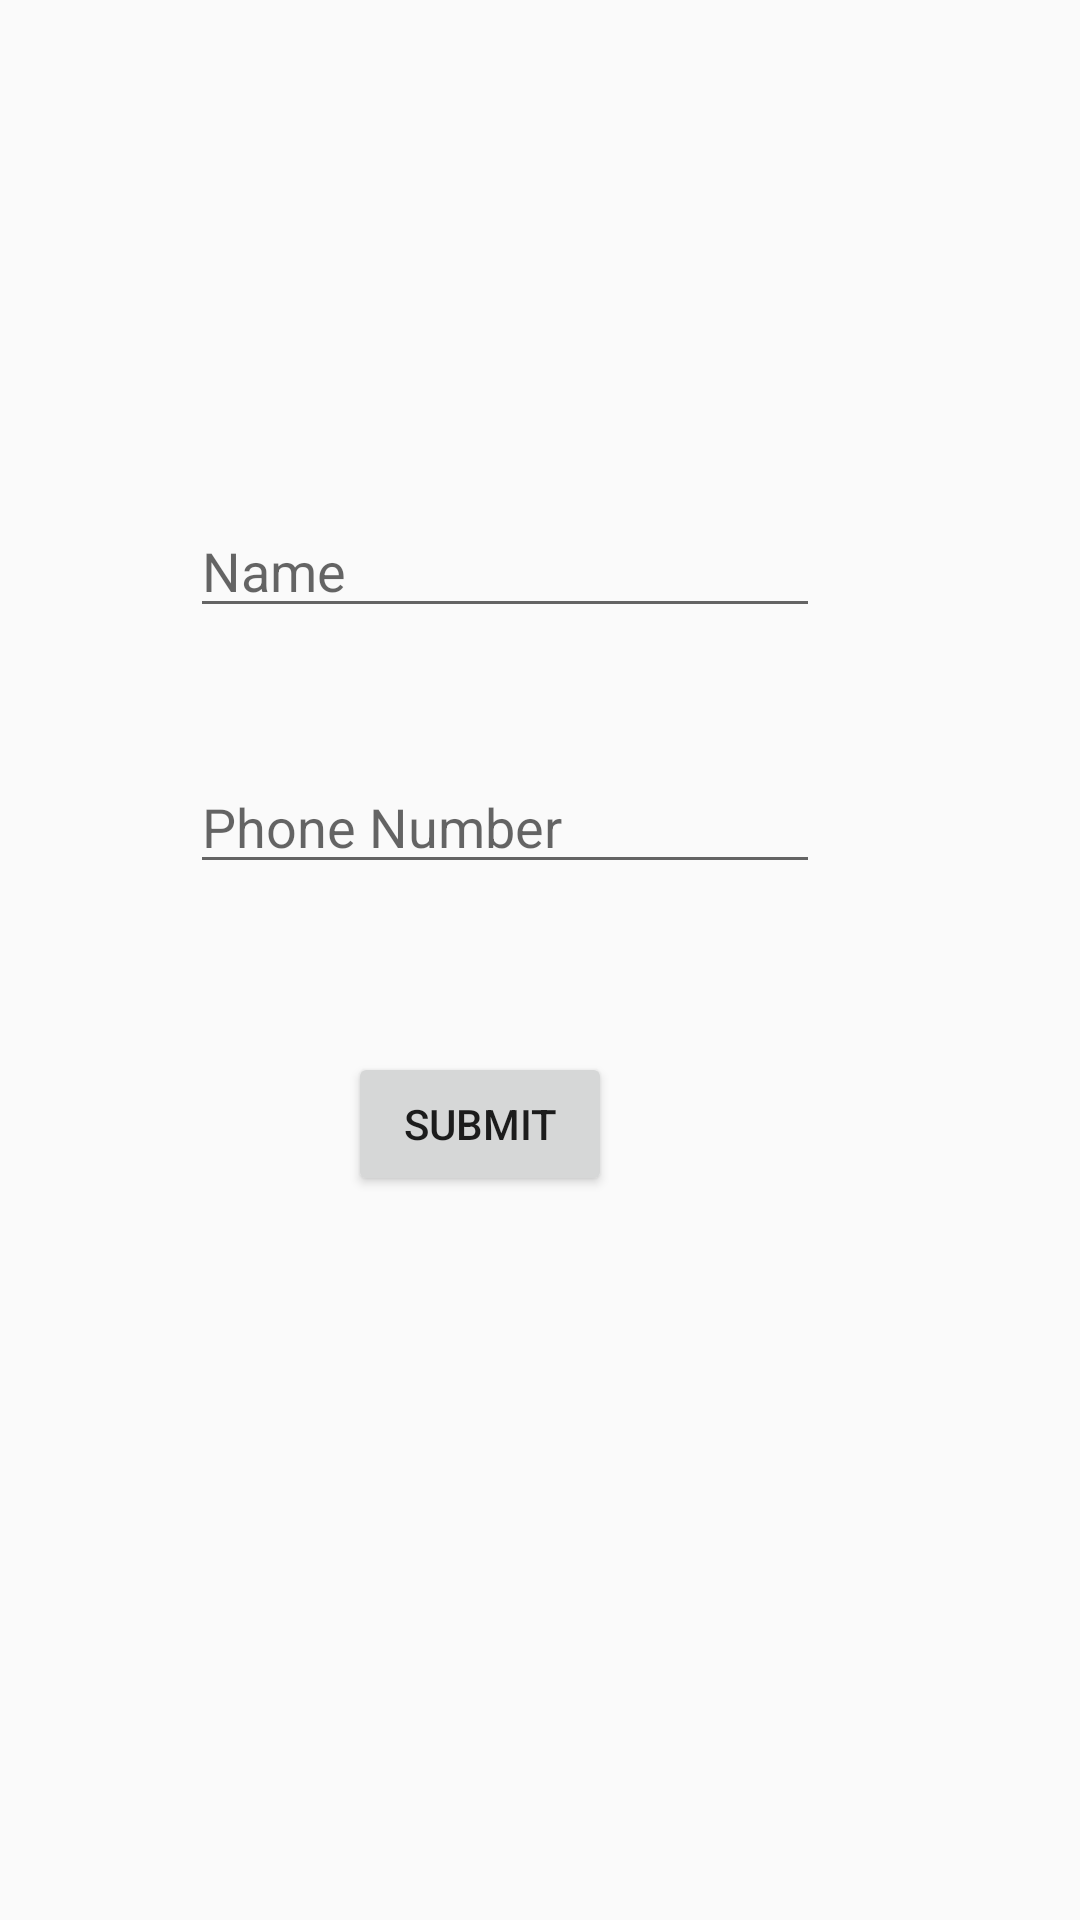

The Android layout XML behind this screen, and the referenced resources:
<!-- AndroidManifest.xml: application theme Theme.Angeleye -->
<!-- res/layout/activity_emergemcycontact.xml -->
<?xml version="1.0" encoding="utf-8"?>
<android.support.constraint.ConstraintLayout xmlns:android="http://schemas.android.com/apk/res/android"
    xmlns:app="http://schemas.android.com/apk/res-auto"
    xmlns:tools="http://schemas.android.com/tools"
    android:layout_width="match_parent"
    android:layout_height="match_parent"
    tools:context=".Emergemcycontact">

    <EditText
        android:id="@+id/editTextTextPersonName21"
        android:layout_width="wrap_content"
        android:layout_height="wrap_content"
        android:layout_marginTop="168dp"
        android:ems="10"
        android:hint="Name"
        android:inputType="textPersonName"
        app:layout_constraintEnd_toEndOf="parent"
        app:layout_constraintHorizontal_bias="0.422"
        app:layout_constraintStart_toStartOf="parent"
        app:layout_constraintTop_toTopOf="parent" />

    <EditText
        android:id="@+id/editTextTextPersonName22"
        android:layout_width="wrap_content"
        android:layout_height="wrap_content"
        android:layout_marginTop="44dp"
        android:ems="10"
        android:hint="Phone Number"
        android:inputType="textPersonName"
        app:layout_constraintEnd_toEndOf="parent"
        app:layout_constraintHorizontal_bias="0.422"
        app:layout_constraintStart_toStartOf="parent"
        app:layout_constraintTop_toBottomOf="@+id/editTextTextPersonName21" />

    <Button
        android:id="@+id/button8"
        android:layout_width="wrap_content"
        android:layout_height="wrap_content"
        android:layout_marginTop="56dp"
        android:text="Submit"
        app:layout_constraintEnd_toEndOf="parent"
        app:layout_constraintHorizontal_bias="0.427"
        app:layout_constraintStart_toStartOf="parent"
        app:layout_constraintTop_toBottomOf="@+id/editTextTextPersonName22" />
</android.support.constraint.ConstraintLayout>
<!-- resources referenced by this layout -->
<resources>
  <style name="Theme.Angeleye" parent="Theme.AppCompat.Light.DarkActionBar">
          
          <item name="colorPrimary">@color/purple_500</item>
          <item name="colorPrimaryDark">@color/purple_700</item>
          <item name="colorAccent">@color/teal_200</item>
          
      </style>
  <color name="purple_500">#FF6200EE</color>
  <color name="purple_700">#FF3700B3</color>
  <color name="teal_200">#FF03DAC5</color>
</resources>
